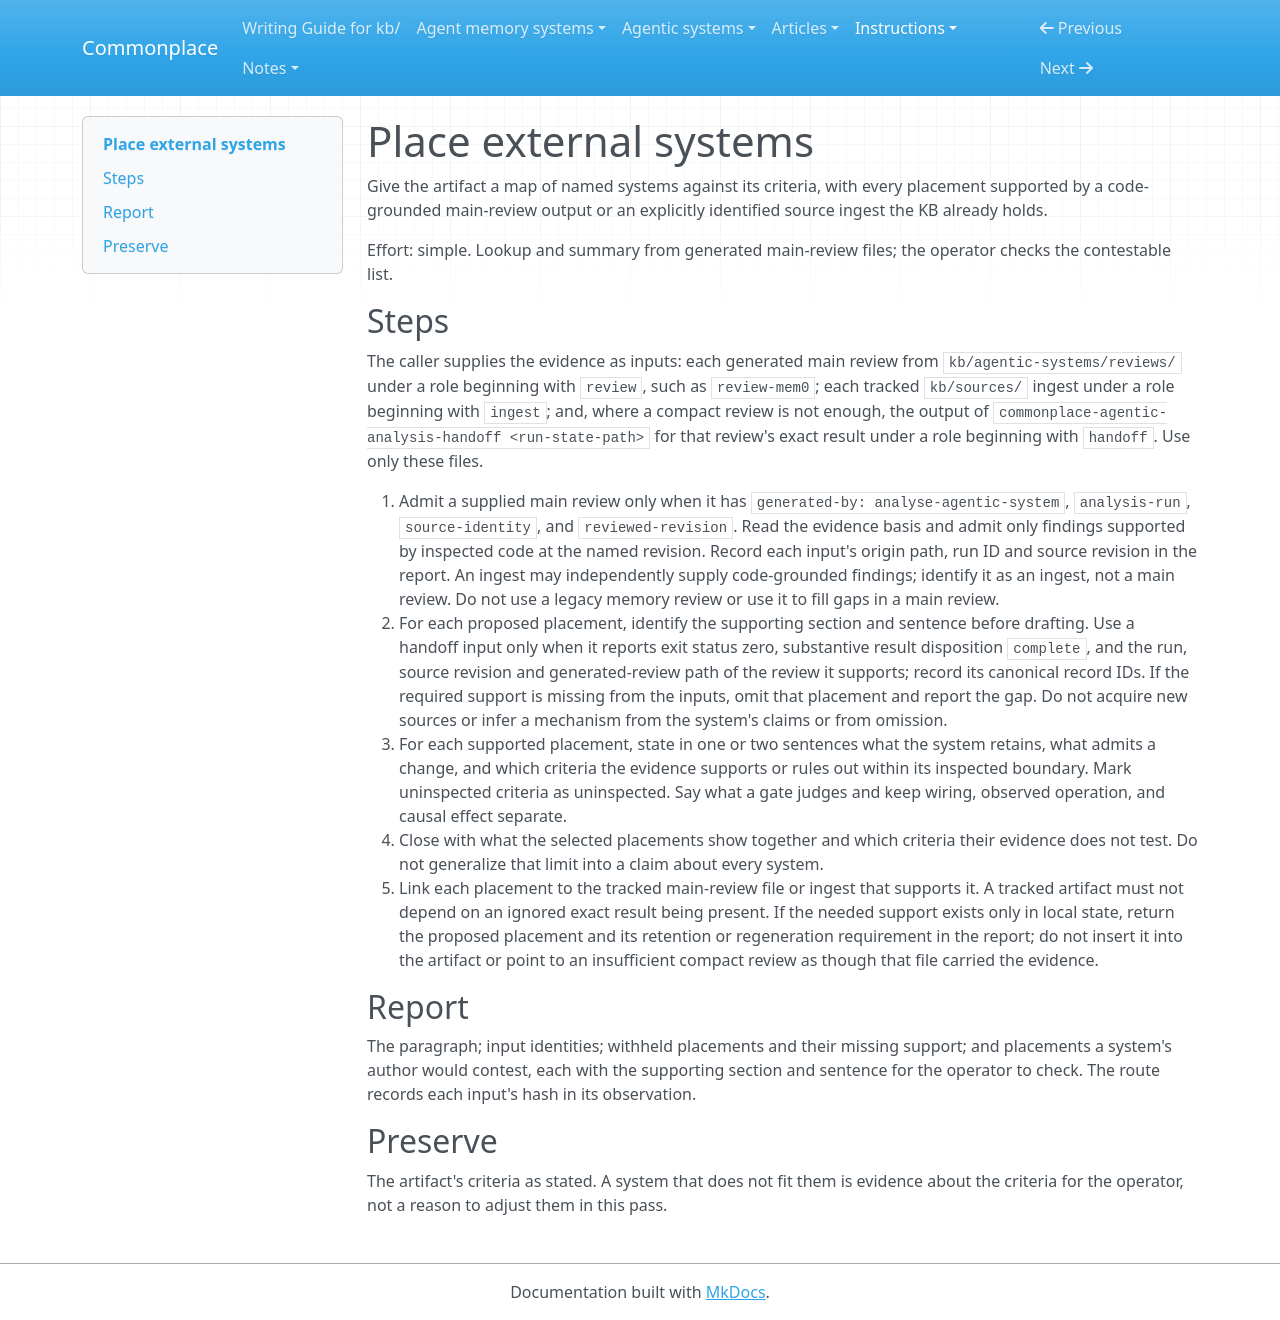

repository: zby/commonplace · page: instructions/simplification-passes/place-external-systems/index.html · generator: mkdocs

---
description: "Use when an artifact should position named external systems against its own criteria or obligations, so readers can locate their systems on it, and the placements must survive the systems' authors reading them"
type: types/edit-operation.md
effort: simple
decision: none
---

# Place external systems

Give the artifact a map of named systems against its criteria, with every
placement supported by a code-grounded main-review output or an explicitly
identified source ingest the KB already holds.

Effort: simple. Lookup and summary from generated main-review files; the
operator checks the contestable list.

## Steps

The caller supplies the evidence as inputs: each generated main review from
`kb/agentic-systems/reviews/` under a role beginning with `review`, such as
`review-mem0`; each tracked `kb/sources/` ingest under a role beginning with
`ingest`; and, where a compact review is not enough, the output of
`commonplace-agentic-analysis-handoff <run-state-path>` for that review's
exact result under a role beginning with `handoff`. Use only these files.

1. Admit a supplied main review only when it has
   `generated-by: analyse-agentic-system`, `analysis-run`, `source-identity`,
   and `reviewed-revision`. Read the evidence basis and admit only findings
   supported by inspected code at the named revision. Record each input's
   origin path, run ID and source revision in the report. An ingest may
   independently supply code-grounded findings; identify it as an ingest, not
   a main review. Do not use a legacy memory review or use it to fill gaps in
   a main review.
2. For each proposed placement, identify the supporting section and sentence
   before drafting. Use a handoff input only when it reports exit status zero,
   substantive result disposition `complete`, and the run, source revision
   and generated-review path of the review it supports; record its canonical
   record IDs. If the required support is missing from the inputs, omit that
   placement and report the gap. Do not acquire new sources or infer a
   mechanism from the system's claims or from omission.
3. For each supported placement, state in one or two sentences what the system
   retains, what admits a change, and which criteria the evidence supports or
   rules out within its inspected boundary. Mark uninspected criteria as
   uninspected. Say what a gate judges and keep wiring, observed operation, and
   causal effect separate.
4. Close with what the selected placements show together and which criteria
   their evidence does not test. Do not generalize that limit into a claim
   about every system.
5. Link each placement to the tracked main-review file or ingest that supports
   it. A tracked artifact must not depend on an ignored exact result being
   present. If the needed support exists only in local state, return the
   proposed placement and its retention or regeneration requirement in the
   report; do not insert it into the artifact or point to an insufficient
   compact review as though that file carried the evidence.

## Report

The paragraph; input identities; withheld placements and their missing
support; and placements a system's author would contest, each with the
supporting section and sentence for the operator to check. The route records
each input's hash in its observation.

## Preserve

The artifact's criteria as stated. A system that does not fit them
is evidence about the criteria for the operator, not a reason to adjust them
in this pass.
